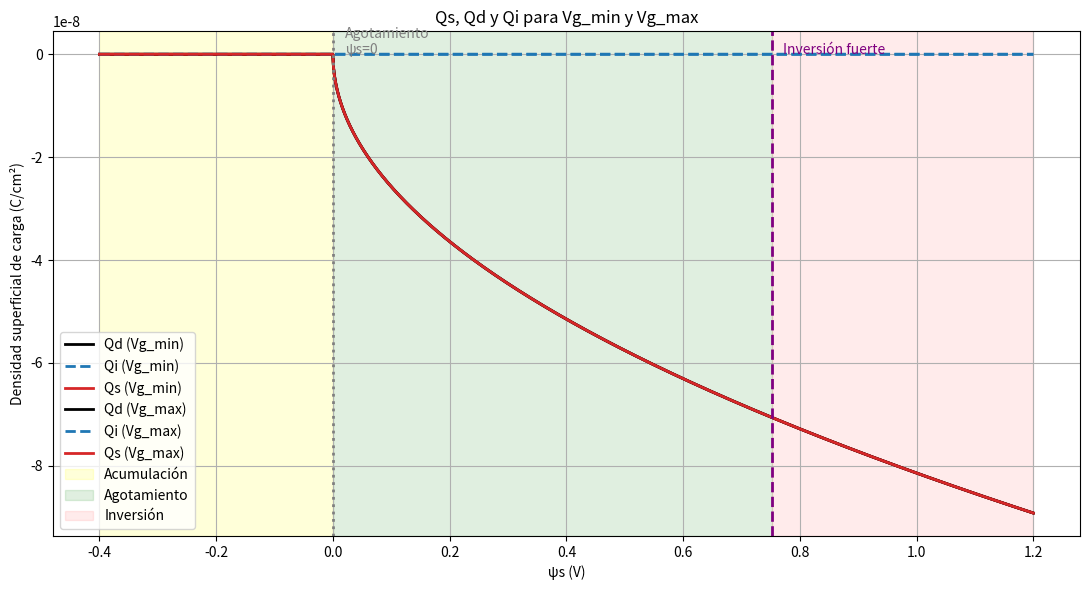

The matplotlib source for this figure:
import numpy as np
import matplotlib.pyplot as plt

# ----------------------------------------------------
#  Variables
# ----------------------------------------------------
q     = 1.6e-19               
eps0  = 8.85e-14              
eps_s = 11.7 * eps0
eps_ox = 3.9 * eps0
Vth = 25.9e-3
N_A   = 2e16                  
ni    = 1e10                  
t_ox  = 5e-7                  

Cox = eps_ox / t_ox

Vg_min = -2
Vg_max =  1

kT_q = 0.0259                
phi_F = -kT_q * np.log(N_A / ni)
psi_inv =- 2 * phi_F          

Vfb = -phi_F
gamma = np.sqrt(2 * q * eps_s * N_A) / Cox

# ----------------------------------------------------
# Vector de simulación
psi_s = np.linspace(-0.4, 1.2, 6000)

plt.figure(figsize=(11,6))

# Colores
color_Qd = "black"
color_Qi = "tab:blue"
color_Qs = "tab:red"

# ----------------------------------------------------
# GRAFICAR SOLO Vg_min y Vg_max
# ----------------------------------------------------
for Vg, label_tag in [(Vg_min, "Vg_min"), (Vg_max, "Vg_max")]:

    # -------- Qd: solo para psi_s >= 0 --------
    Qd = np.zeros_like(psi_s)
    mask_Qd = psi_s >= 0
    Qd[mask_Qd] = -np.sqrt(2 * eps_s * q * N_A * psi_s[mask_Qd])

    # -------- Qi: solo para inversion fuerte ψs ≥ ψ_inv --------
    Qi = np.zeros_like(psi_s)
    mask_inv = psi_s >= psi_inv
    #Qi[mask_inv] = -Cox * (Vg - (Vfb + psi_s[mask_inv] + gamma*np.sqrt(np.maximum(psi_s[mask_inv], 0))))
    Qi_term = Vg - (Vfb + psi_s[mask_inv] + gamma*np.sqrt(np.maximum(psi_s[mask_inv], 0)))
    Qi[mask_inv] = -Cox * np.maximum(Qi_term, 0)   # IMPORTANTE


    # -------- Total Qs --------
    Qs = Qd + Qi

    # -------- Graficar --------
    plt.plot(psi_s, Qd, '-',  linewidth=2, color=color_Qd,
             label=f"Qd ({label_tag})")

    plt.plot(psi_s, Qi, '--', linewidth=2, color=color_Qi,
             label=f"Qi ({label_tag})")

    plt.plot(psi_s, Qs, '-',  linewidth=2, color=color_Qs,
             label=f"Qs ({label_tag})")

# ----------------------------------------------------
# MARCAR REGIONES 
# ----------------------------------------------------
plt.axvline(0, color="gray", linestyle=":", linewidth=2)
plt.text(0.02, 0, "Agotamiento\nψs=0", color="gray")

plt.axvline(psi_inv, color="purple", linestyle="--", linewidth=2)
plt.text(psi_inv+0.02, 0, r"Inversión fuerte", color="purple")

plt.axvspan(psi_s.min(), 0, color="yellow", alpha=0.15, label="Acumulación")
plt.axvspan(0, psi_inv, color="green", alpha=0.12, label="Agotamiento")
plt.axvspan(psi_inv, psi_s.max(), color="red", alpha=0.08, label="Inversión")

# ----------------------------------------------------
# Gráfico final
# ----------------------------------------------------
plt.xlabel("ψs (V)")
plt.ylabel("Densidad superficial de carga (C/cm²)")
plt.title("Qs, Qd y Qi para Vg_min y Vg_max")
plt.grid(True)
plt.legend()
plt.tight_layout()
plt.show()
